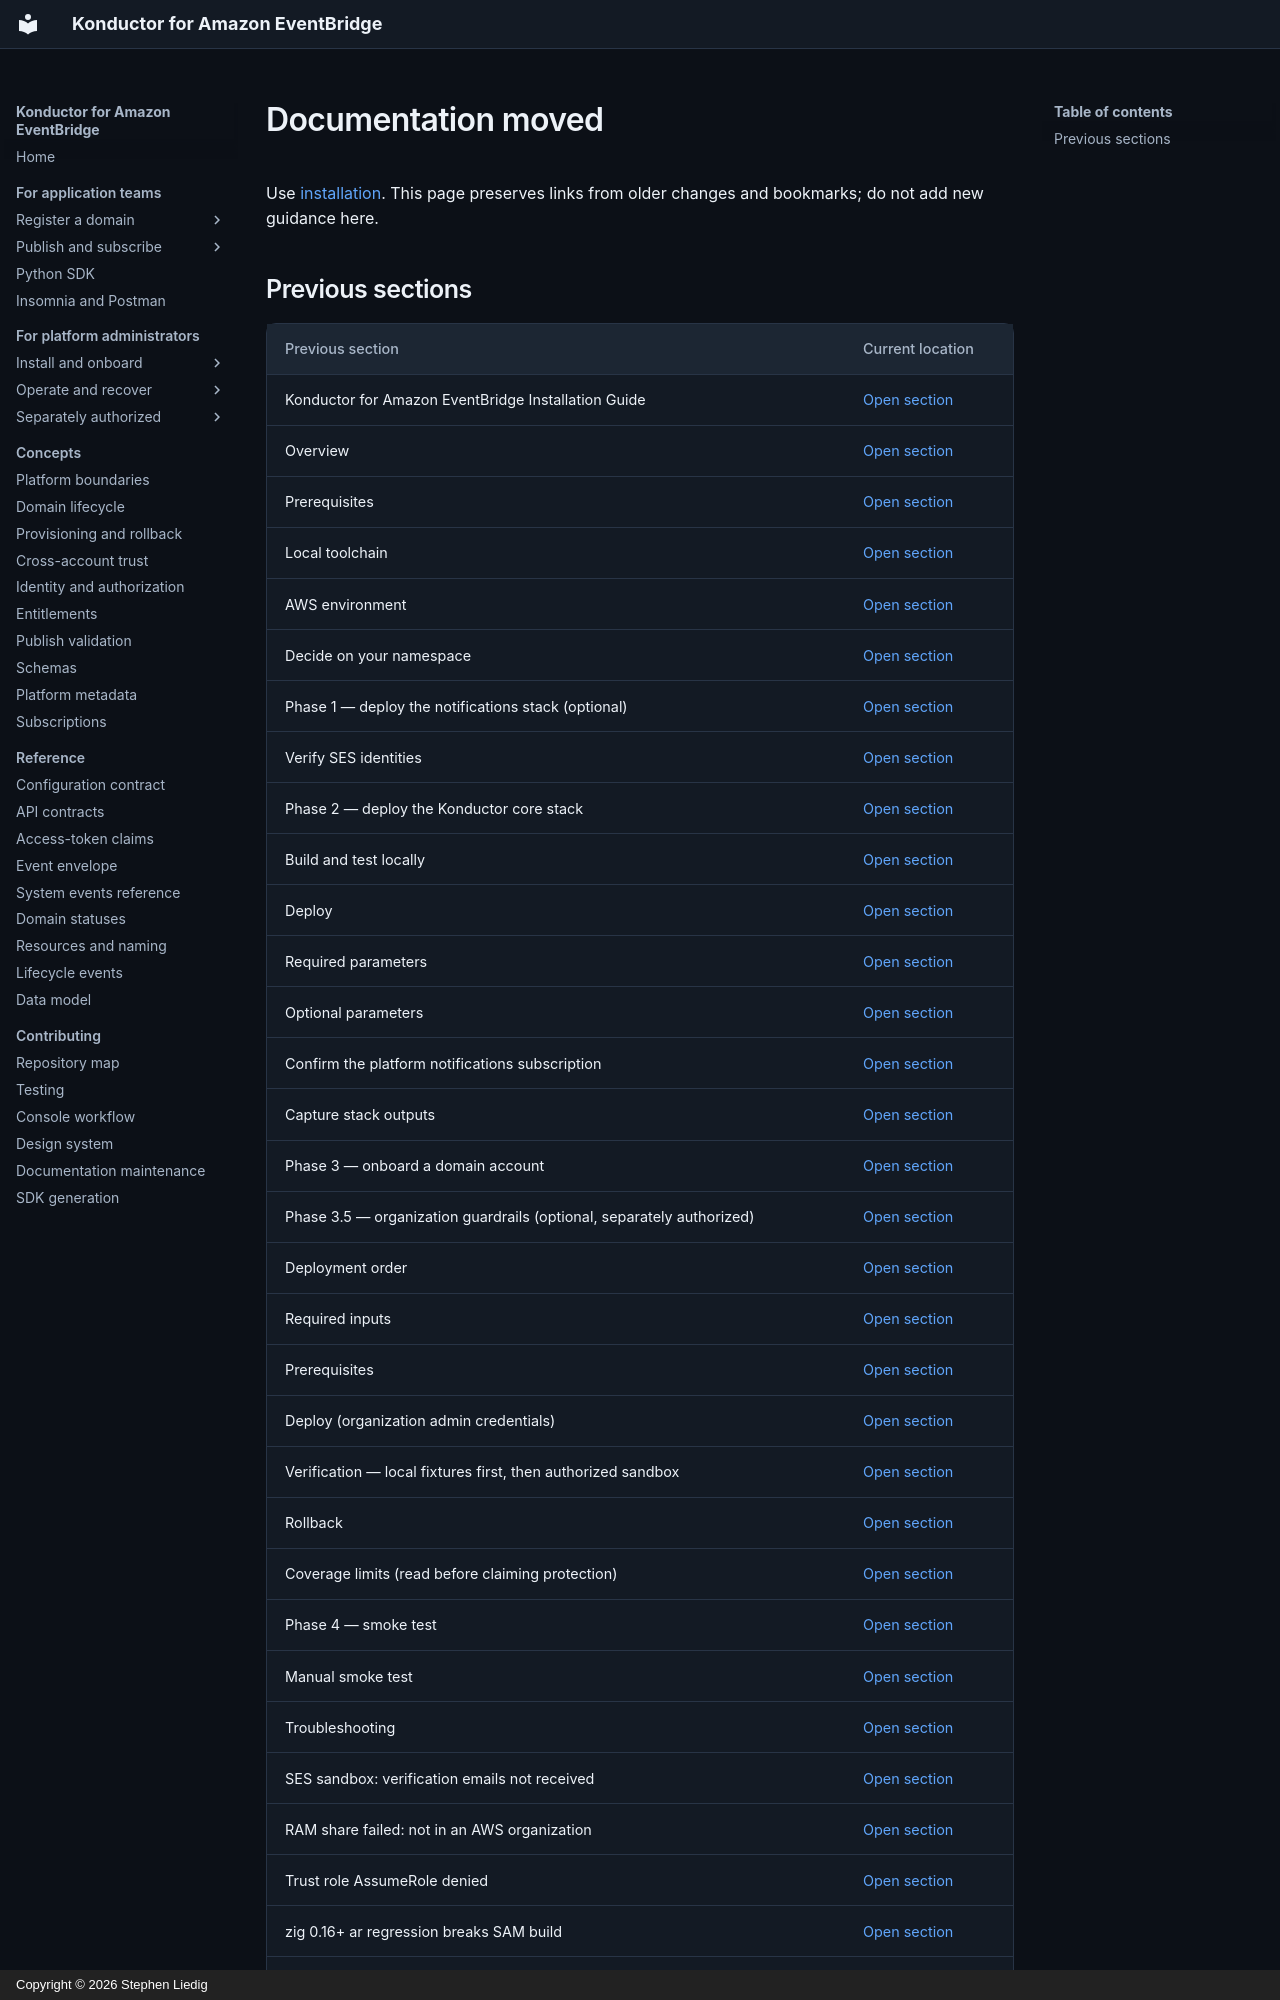

repository: liedig/konductor4evb · page: installation/index.html · generator: mkdocs · copyright: Copyright © 2026 Stephen Liedig

# Documentation moved

Use [installation](operations/installation.md). This page preserves links from older changes and bookmarks; do not add new guidance here.

## Previous sections

| Previous section | Current location |
|---|---|
| <a id="konductor-for-amazon-eventbridge-installation-guide"></a>Konductor for Amazon EventBridge Installation Guide | [Open section](operations/installation.md) |
| <a id="overview"></a>Overview | [Open section](operations/installation.md#overview) |
| <a id="prerequisites"></a>Prerequisites | [Open section](operations/installation.md#prerequisites) |
| <a id="local-toolchain"></a>Local toolchain | [Open section](operations/installation.md#local-toolchain) |
| <a id="aws-environment"></a>AWS environment | [Open section](operations/installation.md#aws-environment) |
| <a id="decide-on-your-namespace"></a>Decide on your namespace | [Open section](operations/installation.md#decide-on-your-namespace) |
| <a id="phase-1--deploy-the-notifications-stack-optional"></a>Phase 1 — deploy the notifications stack (optional) | [Open section](operations/installation.md#phase-1--deploy-the-notifications-stack-optional) |
| <a id="verify-ses-identities"></a>Verify SES identities | [Open section](operations/installation.md#verify-ses-identities) |
| <a id="phase-2--deploy-the-konductor-core-stack"></a>Phase 2 — deploy the Konductor core stack | [Open section](operations/installation.md#phase-2--deploy-the-konductor-core-stack) |
| <a id="build-and-test-locally"></a>Build and test locally | [Open section](operations/installation.md#build-and-test-locally) |
| <a id="deploy"></a>Deploy | [Open section](operations/installation.md#deploy) |
| <a id="required-parameters"></a>Required parameters | [Open section](reference/configuration.md#settings) |
| <a id="optional-parameters"></a>Optional parameters | [Open section](reference/configuration.md#settings) |
| <a id="confirm-the-platform-notifications-subscription"></a>Confirm the platform notifications subscription | [Open section](operations/installation.md#confirm-the-platform-notifications-subscription) |
| <a id="capture-stack-outputs"></a>Capture stack outputs | [Open section](operations/installation.md#capture-stack-outputs) |
| <a id="phase-3--onboard-a-domain-account"></a>Phase 3 — onboard a domain account | [Open section](operations/trust-stack-deployment.md#installation-handoff-three-role-recipe) |
| <a id="phase-35--organization-guardrails-optional-separately-authorized"></a>Phase 3.5 — organization guardrails (optional, separately authorized) | [Open section](operations/guardrails.md) |
| <a id="deployment-order"></a>Deployment order | [Open section](operations/guardrails.md#deployment-order) |
| <a id="required-inputs"></a>Required inputs | [Open section](operations/guardrails.md#required-inputs) |
| <a id="prerequisites-1"></a>Prerequisites | [Open section](operations/guardrails.md#prerequisites) |
| <a id="deploy-organization-admin-credentials"></a>Deploy (organization admin credentials) | [Open section](operations/guardrails.md#deploy-organization-admin-credentials) |
| <a id="verification--local-fixtures-first-then-authorized-sandbox"></a>Verification — local fixtures first, then authorized sandbox | [Open section](operations/guardrails.md#verification--local-fixtures-first-then-authorized-sandbox) |
| <a id="rollback"></a>Rollback | [Open section](operations/guardrails.md#rollback) |
| <a id="coverage-limits-read-before-claiming-protection"></a>Coverage limits (read before claiming protection) | [Open section](operations/guardrails.md#coverage-limits-read-before-claiming-protection) |
| <a id="phase-4--smoke-test"></a>Phase 4 — smoke test | [Open section](operations/installation.md#phase-4--smoke-test) |
| <a id="manual-smoke-test"></a>Manual smoke test | [Open section](operations/installation.md#manual-smoke-test) |
| <a id="troubleshooting"></a>Troubleshooting | [Open section](operations/installation-troubleshooting.md) |
| <a id="ses-sandbox-verification-emails-not-received"></a>SES sandbox: verification emails not received | [Open section](operations/installation-troubleshooting.md#ses-sandbox-verification-emails-not-received) |
| <a id="ram-share-failed-not-in-an-aws-organization"></a>RAM share failed: not in an AWS organization | [Open section](operations/installation-troubleshooting.md#ram-share-failed-not-in-an-aws-organization) |
| <a id="trust-role-assumerole-denied"></a>Trust role AssumeRole denied | [Open section](operations/installation-troubleshooting.md#trust-role-assumerole-denied) |
| <a id="zig-016-ar-regression-breaks-sam-build"></a>zig 0.16+ ar regression breaks SAM build | [Open section](operations/installation-troubleshooting.md#zig-016-ar-regression-breaks-sam-build) |
| <a id="sam-build-cache-is-stale"></a>SAM build cache is stale | [Open section](operations/installation-troubleshooting.md#sam-build-cache-
